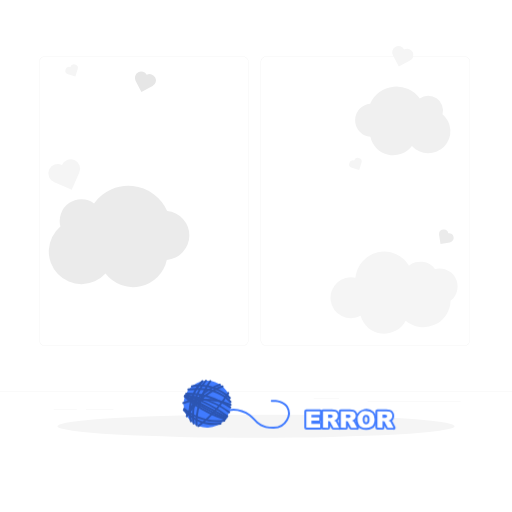
t = 0.00 s
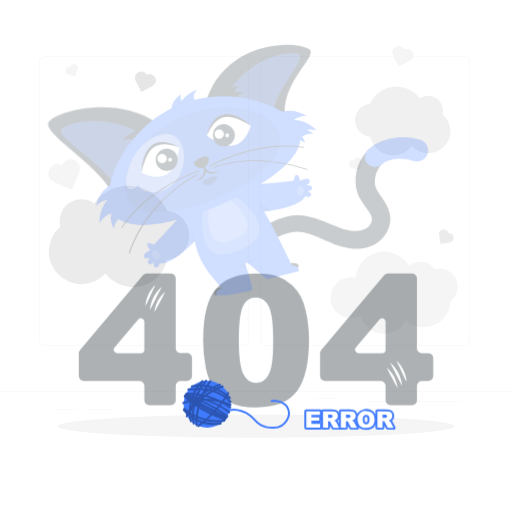
t = 0.25 s
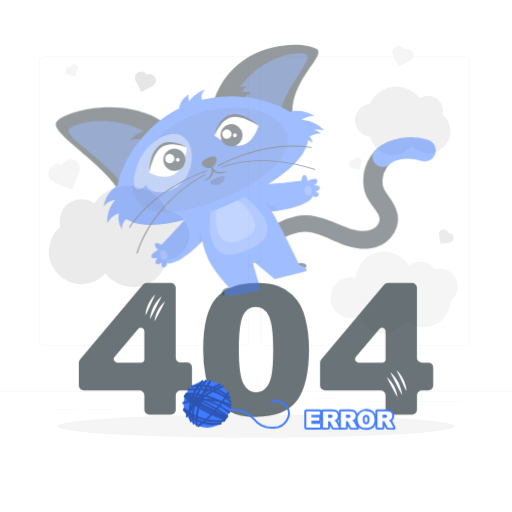
t = 0.50 s
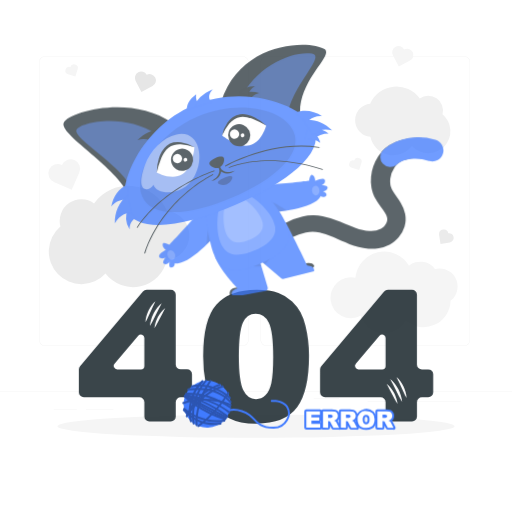
t = 0.75 s
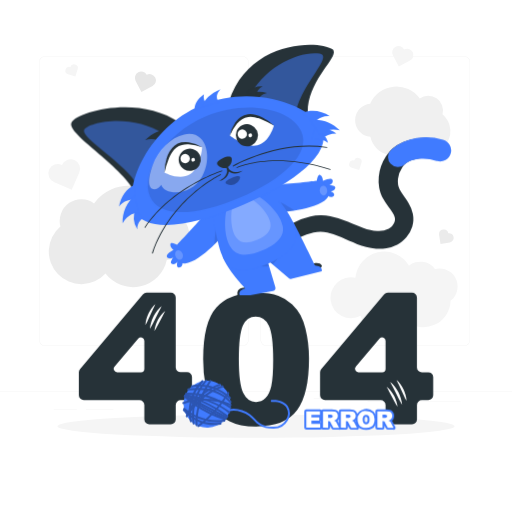
t = 1.00 s

The animated SVG that drew these frames (rendered in a browser with its animation timeline set to each time). Animation: 2 CSS @keyframes rules; one cycle of 1.00 s.

<svg class="animated" id="freepik_stories-404-error-with-a-cute-animal" xmlns="http://www.w3.org/2000/svg" viewBox="0 0 500 500" version="1.1" xmlns:xlink="http://www.w3.org/1999/xlink" xmlns:svgjs="http://svgjs.com/svgjs"><style>svg#freepik_stories-404-error-with-a-cute-animal:not(.animated) .animable {opacity: 0;}svg#freepik_stories-404-error-with-a-cute-animal.animated #freepik--error-404--inject-85 {animation: 1s 1 forwards ease-out slideDown;animation-delay: 0s;}svg#freepik_stories-404-error-with-a-cute-animal.animated #freepik--Character--inject-85 {animation: 1s 1 forwards linear slideLeft;animation-delay: 0s;}            @keyframes slideDown {                0% {                    opacity: 0;                    transform: translateY(-30px);                }                100% {                    opacity: 1;                    transform: translateY(0);                }            }                    @keyframes slideLeft {                0% {                    opacity: 0;                    transform: translateX(-30px);                }                100% {                    opacity: 1;                    transform: translateX(0);                }            }        </style><g id="freepik--background-complete--inject-85" class="animable" style="transform-origin: 250px 223.199px;"><rect y="382.4" width="500" height="0.25" style="fill: rgb(235, 235, 235); transform-origin: 250px 382.525px;" id="eldx1zx3dkbq4" class="animable"></rect><rect x="359" y="391.92" width="90.9" height="0.25" style="fill: rgb(235, 235, 235); transform-origin: 404.45px 392.045px;" id="elr5vllik8l5" class="animable"></rect><rect x="306.33" y="389.21" width="24.89" height="0.25" style="fill: rgb(235, 235, 235); transform-origin: 318.775px 389.335px;" id="eldos1nst4l6" class="animable"></rect><rect x="349.52" y="401.21" width="38.59" height="0.25" style="fill: rgb(235, 235, 235); transform-origin: 368.815px 401.335px;" id="eljr9awfouj7g" class="animable"></rect><rect x="52.46" y="399.53" width="22.64" height="0.25" style="fill: rgb(235, 235, 235); transform-origin: 63.78px 399.655px;" id="elrtitl3y24aj" class="animable"></rect><rect x="84" y="399.53" width="26.89" height="0.25" style="fill: rgb(235, 235, 235); transform-origin: 97.445px 399.655px;" id="elffxiuk7w0rk" class="animable"></rect><rect x="178.31" y="395.31" width="46.84" height="0.25" style="fill: rgb(235, 235, 235); transform-origin: 201.73px 395.435px;" id="el0gn72a2uhns" class="animable"></rect><path d="M237,337.8H43.91a5.71,5.71,0,0,1-5.7-5.71V60.66A5.71,5.71,0,0,1,43.91,55H237a5.71,5.71,0,0,1,5.71,5.71V332.09A5.71,5.71,0,0,1,237,337.8ZM43.91,55.2a5.46,5.46,0,0,0-5.45,5.46V332.09a5.46,5.46,0,0,0,5.45,5.46H237a5.47,5.47,0,0,0,5.46-5.46V60.66A5.47,5.47,0,0,0,237,55.2Z" style="fill: rgb(235, 235, 235); transform-origin: 140.46px 196.4px;" id="el957kgb9mjju" class="animable"></path><path d="M453.31,337.8H260.21a5.72,5.72,0,0,1-5.71-5.71V60.66A5.72,5.72,0,0,1,260.21,55h193.1A5.71,5.71,0,0,1,459,60.66V332.09A5.71,5.71,0,0,1,453.31,337.8ZM260.21,55.2a5.47,5.47,0,0,0-5.46,5.46V332.09a5.47,5.47,0,0,0,5.46,5.46h193.1a5.47,5.47,0,0,0,5.46-5.46V60.66a5.47,5.47,0,0,0-5.46-5.46Z" style="fill: rgb(235, 235, 235); transform-origin: 356.75px 196.4px;" id="elnh3x3jc3xzp" class="animable"></path><path d="M429.17,262.11a17.67,17.67,0,0,0-4.39.57,17.61,17.61,0,0,0-25.39-3.16,28.18,28.18,0,0,0-52.31,11.75,20,20,0,1,0,5.11,37.15,23.81,23.81,0,0,0,44,4.77A26.57,26.57,0,0,0,440,293.68a17.62,17.62,0,0,0-10.79-31.57Z" style="fill: rgb(245, 245, 245); transform-origin: 384.798px 285.786px;" id="eld6x95ksoom" class="animable"></path><path d="M72.67,156.32a9.24,9.24,0,0,0-12.16,4.77A9.24,9.24,0,1,0,53.12,178l16.93,7.39,7.39-16.93A9.23,9.23,0,0,0,72.67,156.32Z" style="fill: rgb(245, 245, 245); transform-origin: 62.6672px 170.47px;" id="el2zkp8c0vlb5" class="animable"></path><path d="M151.61,75.66a6.17,6.17,0,0,0-8.34-2.59,6.18,6.18,0,0,0-10.93,5.76l5.76,10.93L149,84A6.17,6.17,0,0,0,151.61,75.66Z" style="fill: rgb(230, 230, 230); transform-origin: 142.013px 79.8438px;" id="el32i5llouqxe" class="animable"></path><path d="M403,50.84a6.17,6.17,0,0,0-8.34-2.58A6.18,6.18,0,1,0,383.7,54l5.76,10.92,10.92-5.75A6.19,6.19,0,0,0,403,50.84Z" style="fill: rgb(245, 245, 245); transform-origin: 393.342px 54.9287px;" id="elwdk9x0n0ep" class="animable"></path><path d="M443,231.57a4.58,4.58,0,0,0-5.22-3.81,4.56,4.56,0,0,0-9,1.41l1.41,9,9-1.41A4.57,4.57,0,0,0,443,231.57Z" style="fill: rgb(235, 235, 235); transform-origin: 435.902px 231.144px;" id="ellzmef9glr6o" class="animable"></path><path d="M350.53,154.26a3.73,3.73,0,0,0-4.68,2.45,3.74,3.74,0,0,0-2.23,7.14l7.14,2.23,2.23-7.14A3.74,3.74,0,0,0,350.53,154.26Z" style="fill: rgb(245, 245, 245); transform-origin: 347.079px 160.084px;" id="elgvyyhnnrsu9" class="animable"></path><path d="M73.39,63a3.75,3.75,0,0,0-4.69,2.46,3.73,3.73,0,1,0-2.22,7.13l7.13,2.23,2.23-7.14A3.73,3.73,0,0,0,73.39,63Z" style="fill: rgb(245, 245, 245); transform-origin: 69.9339px 68.8257px;" id="elng0ekfiz0sj" class="animable"></path><path d="M184.91,229.92a24,24,0,0,0-21.66-23.86,41.39,41.39,0,0,0-71.4-7.37A21.12,21.12,0,0,0,59,221.19a31.91,31.91,0,1,0,44.05,46,33.83,33.83,0,0,0,59.85-13.36A24,24,0,0,0,184.91,229.92Z" style="fill: rgb(235, 235, 235); transform-origin: 116.277px 230.941px;" id="el1h4hf4a48po" class="animable"></path><path d="M346.8,117.42a16.26,16.26,0,0,1,14.68-16.17,28,28,0,0,1,48.38-5,14.32,14.32,0,0,1,22.24,15.25,21.62,21.62,0,1,1-29.85,31.15,22.92,22.92,0,0,1-40.56-9A16.25,16.25,0,0,1,346.8,117.42Z" style="fill: rgb(240, 240, 240); transform-origin: 393.319px 118.085px;" id="el25lmcx0dwu9" class="animable"></path></g><g id="freepik--Shadow--inject-85" class="animable" style="transform-origin: 250px 416.24px;"><ellipse id="freepik--path--inject-85" cx="250" cy="416.24" rx="193.89" ry="11.32" style="fill: rgb(245, 245, 245); transform-origin: 250px 416.24px;" class="animable"></ellipse></g><g id="freepik--error-404--inject-85" class="animable animator-active" style="transform-origin: 250.015px 351.2px;"><path d="M136.11,390.75H81.78A4.83,4.83,0,0,1,77,385.92V363.63a4.84,4.84,0,0,1,1.14-3.11l61.4-73a4.84,4.84,0,0,1,3.7-1.72h23.53a4.83,4.83,0,0,1,4.83,4.83v68a4.83,4.83,0,0,0,4.83,4.83h6.21a4.83,4.83,0,0,1,4.83,4.83v17.59a4.83,4.83,0,0,1-4.83,4.83h-6.21a4.83,4.83,0,0,0-4.83,4.83v14a4.83,4.83,0,0,1-4.83,4.83H145.77a4.83,4.83,0,0,1-4.83-4.83v-14A4.83,4.83,0,0,0,136.11,390.75Zm4.83-30.63v-27.2a3.38,3.38,0,0,0-6-2.19l-23.11,27.2a3.38,3.38,0,0,0,2.57,5.57h23.12A3.38,3.38,0,0,0,140.94,360.12Z" style="fill: rgb(38, 50, 56); transform-origin: 132.235px 350.085px;" id="elk2t1gfg34q" class="animable"></path><path d="M198.37,350.66q0-36,13-50.45t39.53-14.4q12.76,0,21,3.15a38.73,38.73,0,0,1,13.36,8.19,43.62,43.62,0,0,1,8.15,10.6,55.21,55.21,0,0,1,4.79,13,121,121,0,0,1,3.54,29.49q0,34.41-11.65,50.36t-40.09,16q-16,0-25.79-5.09A41.73,41.73,0,0,1,208,396.53q-4.58-7-7.12-19.1A131,131,0,0,1,198.37,350.66Zm34.84.08q0,24.15,4.27,33t12.37,8.85a13,13,0,0,0,9.27-3.76q3.93-3.75,5.78-11.86t1.85-25.26q0-25.17-4.27-33.84t-12.8-8.67q-8.72,0-12.59,8.84T233.21,350.74Z" style="fill: rgb(38, 50, 56); transform-origin: 250.053px 351.205px;" id="el8rpf85m592j" class="animable"></path><path d="M371.69,390.75H317.37a4.83,4.83,0,0,1-4.83-4.83V363.63a4.84,4.84,0,0,1,1.13-3.11l61.41-73a4.82,4.82,0,0,1,3.69-1.72h23.54a4.83,4.83,0,0,1,4.83,4.83v68A4.83,4.83,0,0,0,412,363.5h6.2a4.83,4.83,0,0,1,4.83,4.83v17.59a4.83,4.83,0,0,1-4.83,4.83H412a4.83,4.83,0,0,0-4.83,4.83v14a4.83,4.83,0,0,1-4.83,4.83h-21a4.83,4.83,0,0,1-4.83-4.83v-14A4.83,4.83,0,0,0,371.69,390.75Zm4.83-30.63v-27.2a3.38,3.38,0,0,0-5.95-2.19l-23.12,27.2A3.38,3.38,0,0,0,350,363.5h23.11A3.38,3.38,0,0,0,376.52,360.12Z" style="fill: rgb(38, 50, 56); transform-origin: 367.785px 350.105px;" id="el8hic2xs41xb" class="animable"></path><path d="M157.82,298.88c-.93,2-1.91,3.8-2.86,5.66l-2.8,5.55-2.8,5.57c-.94,1.87-1.91,3.74-3.06,5.58a28.65,28.65,0,0,1,1.23-6.31,36.91,36.91,0,0,1,2.37-6,34.49,34.49,0,0,1,3.4-5.48A23.17,23.17,0,0,1,157.82,298.88Z" style="fill: rgb(255, 255, 255); transform-origin: 152.06px 310.06px;" id="elupnqcbwnkuk" class="animable"></path><path d="M161.38,303.58c-.87,1.73-1.77,3.36-2.65,5l-2.59,4.9-2.59,4.92c-.87,1.65-1.76,3.31-2.82,4.93a25.81,25.81,0,0,1,1.19-5.61,33.57,33.57,0,0,1,2.21-5.29,29.48,29.48,0,0,1,3.13-4.82A20.44,20.44,0,0,1,161.38,303.58Z" style="fill: rgb(255, 255, 255); transform-origin: 156.055px 313.455px;" id="el3bn8h7c1qbb" class="animable"></path><path d="M151.66,296.91c-.77,1.8-1.59,3.49-2.39,5.19l-2.35,5.09-2.35,5.1c-.8,1.71-1.61,3.43-2.59,5.12a25.5,25.5,0,0,1,.93-5.72,32.18,32.18,0,0,1,2-5.45,31,31,0,0,1,2.89-5A21.29,21.29,0,0,1,151.66,296.91Z" style="fill: rgb(255, 255, 255); transform-origin: 146.82px 307.16px;" id="el8ybty2hhi3c" class="animable"></path><path d="M381,372.91a23.45,23.45,0,0,1,4.52,4.6A34.77,34.77,0,0,1,389,383a37.43,37.43,0,0,1,2.36,6,29.26,29.26,0,0,1,1.24,6.31c-1.16-1.84-2.12-3.71-3.07-5.58l-2.8-5.57-2.8-5.55C382.94,376.71,382,374.87,381,372.91Z" style="fill: rgb(255, 255, 255); transform-origin: 386.8px 384.11px;" id="elm5jfxfods4" class="animable"></path><path d="M377.48,377.61a20.88,20.88,0,0,1,4.11,4,29.34,29.34,0,0,1,3.13,4.83,31.79,31.79,0,0,1,2.21,5.29,25.25,25.25,0,0,1,1.2,5.61c-1.06-1.62-1.95-3.28-2.83-4.93l-2.59-4.92-2.59-4.9C379.24,381,378.34,379.34,377.48,377.61Z" style="fill: rgb(255, 255, 255); transform-origin: 382.805px 387.475px;" id="elj4sqo340ce" class="animable"></path><path d="M387.19,370.94a21.34,21.34,0,0,1,3.92,4.3,30.27,30.27,0,0,1,2.88,5,33.11,33.11,0,0,1,2,5.45,26.08,26.08,0,0,1,.93,5.72c-1-1.7-1.8-3.41-2.59-5.12l-2.35-5.11-2.35-5.08C388.79,374.43,388,372.74,387.19,370.94Z" style="fill: rgb(255, 255, 255); transform-origin: 392.055px 381.175px;" id="el4cw5cdqwfgb" class="animable"></path></g><g id="freepik--Error--inject-85" class="animable" style="transform-origin: 341.704px 409.628px;"><path d="M299.12,401.62H312.4V405h-8.31v2.55h7.71v3.27h-7.71V414h8.55v3.63H299.12Z" style="fill: rgb(64, 123, 255); transform-origin: 305.88px 409.625px;" id="elkc5kteg1xo" class="animable"></path><path d="M312.64,419.59H299.12a1.93,1.93,0,0,1-1.93-1.93v-16a1.92,1.92,0,0,1,1.93-1.93H312.4a1.92,1.92,0,0,1,1.93,1.93V405a1.93,1.93,0,0,0-.6,2.55v3.27a1.94,1.94,0,0,0,.84,3.17v3.63A1.93,1.93,0,0,1,312.64,419.59Zm-11.59-3.86h2.13a1.91,1.91,0,0,1-1-1.7v-3.17a1.94,1.94,0,0,0,0-3.27V405a1.92,1.92,0,0,1,.71-1.49h-1.82Z" style="fill: rgb(64, 123, 255); transform-origin: 305.88px 409.66px;" id="el7eicwss7xzq" class="animable"></path><path d="M315.38,417.66v-16h8.26a12.11,12.11,0,0,1,3.51.39,3.71,3.71,0,0,1,2,1.46,4.52,4.52,0,0,1-1.39,6.47,5.85,5.85,0,0,1-1.74.64,5,5,0,0,1,1.29.59,4.77,4.77,0,0,1,.79.84,7.06,7.06,0,0,1,.7,1l2.4,4.65h-5.6l-2.65-4.9a3.8,3.8,0,0,0-.9-1.24,2.06,2.06,0,0,0-1.21-.37h-.44v6.51Zm5-9.54h2.09a8.25,8.25,0,0,0,1.31-.22,1.31,1.31,0,0,0,.81-.51,1.63,1.63,0,0,0-.18-2.12,3,3,0,0,0-1.85-.41h-2.18Z" style="fill: rgb(64, 123, 255); transform-origin: 323.29px 409.676px;" id="el44ow3acltdc" class="animable"></path><path d="M331.16,419.59h-5.6a1.94,1.94,0,0,1-1.7-1l-1.57-2.92v2a1.94,1.94,0,0,1-1.93,1.93h-5a1.93,1.93,0,0,1-1.93-1.93v-16a1.92,1.92,0,0,1,1.93-1.93h8.26a13.61,13.61,0,0,1,4.11.49,5.63,5.63,0,0,1,2.94,2.19,6.29,6.29,0,0,1,1.09,3.7,6.42,6.42,0,0,1-.83,3.28,6.11,6.11,0,0,1-1.3,1.56,7.56,7.56,0,0,1,.83,1.24l2.39,4.62a1.93,1.93,0,0,1-1.71,2.82Zm-4.45-3.86H328L327,413.9a3.51,3.51,0,0,0-.48-.68,5.64,5.64,0,0,0-.45-.51h0a3.78,3.78,0,0,0-.74-.3,2,2,0,0,1-.67-.39Zm-9.4,0h1.12v-4.58a1.93,1.93,0,0,1,.74-1.52,1.91,1.91,0,0,1-.74-1.51v-3.26a1.94,1.94,0,0,1,.51-1.31h-1.63Zm5.86-5.75a4.18,4.18,0,0,1,.93,1,2.15,2.15,0,0,1-.05-.51,2.12,2.12,0,0,1,.18-.71l-.09,0C323.76,409.88,323.44,409.94,323.17,410Zm2.23-6.35.23.17a3.33,3.33,0,0,1,1.18,2.66,3.4,3.4,0,0,1-.7,2.09,2.39,2.39,0,0,0,.61-.26,2.59,2.59,0,0,0,.91-.89,2.62,2.62,0,0,0,.3-1.33,2.5,2.5,0,0,0-.4-1.49,1.82,1.82,0,0,0-1-.74A6.48,6.48,0,0,0,325.4,403.63ZM323.34,406h0Z" style="fill: rgb(64, 123, 255); transform-origin: 323.249px 409.686px;" id="elxijut1fl51b" class="animable"></path><path d="M332.81,417.66v-16h8.26a12.14,12.14,0,0,1,3.52.39,3.69,3.69,0,0,1,2,1.46,4.52,4.52,0,0,1-1.39,6.47,5.85,5.85,0,0,1-1.74.64,5,5,0,0,1,1.29.59,4.72,4.72,0,0,1,.8.84,7.7,7.7,0,0,1,.69,1l2.4,4.65H343l-2.65-4.9a3.66,3.66,0,0,0-.9-1.24,2,2,0,0,0-1.21-.37h-.44v6.51Zm5-9.54h2.09a8.08,8.08,0,0,0,1.31-.22,1.31,1.31,0,0,0,.81-.51,1.45,1.45,0,0,0,.31-.93,1.48,1.48,0,0,0-.49-1.19,3,3,0,0,0-1.85-.41h-2.18Z" style="fill: rgb(64, 123, 255); transform-origin: 340.725px 409.676px;" id="elw9i9mj594n" class="animable"></path><path d="M348.59,419.59H343a1.94,1.94,0,0,1-1.7-1l-1.57-2.92v2a1.93,1.93,0,0,1-1.93,1.93h-5a1.94,1.94,0,0,1-1.93-1.93v-16a1.93,1.93,0,0,1,1.93-1.93h8.26a13.57,13.57,0,0,1,4.11.49,5.61,5.61,0,0,1,2.95,2.19,6.82,6.82,0,0,1,.25,7,6.28,6.28,0,0,1-1.29,1.56,8.28,8.28,0,0,1,.83,1.24l2.38,4.62a1.93,1.93,0,0,1-1.71,2.82Zm-4.45-3.86h1.29l-.95-1.83a5,5,0,0,0-.49-.68,3.28,3.28,0,0,0-.45-.51h0a3.78,3.78,0,0,0-.74-.3,2,2,0,0,1-.66-.39Zm-9.4,0h1.12v-4.58a1.93,1.93,0,0,1,.74-1.52,1.91,1.91,0,0,1-.74-1.51v-3.26a1.91,1.91,0,0,1,.52-1.31h-1.64ZM340.6,410a4.18,4.18,0,0,1,.93,1,1.73,1.73,0,0,1,0-.51,1.9,1.9,0,0,1,.17-.71l-.08,0C341.19,409.88,340.87,409.94,340.6,410Zm2.24-6.35.22.17a3.33,3.33,0,0,1,1.18,2.66,3.4,3.4,0,0,1-.7,2.09,2.52,2.52,0,0,0,.62-.26,2.56,2.56,0,0,0,.9-.89,2.62,2.62,0,0,0,.3-1.33,2.5,2.5,0,0,0-.4-1.49,1.82,1.82,0,0,0-1-.74A6.51,6.51,0,0,0,342.84,403.63ZM340.77,406h0Z" style="fill: rgb(64, 123, 255); transform-origin: 340.689px 409.696px;" id="el4cen1hc37r" class="animable"></path><path d="M349.17,409.65a7.6,7.6,0,0,1,8.29-8.31,8.41,8.41,0,0,1,6.17,2.15,8.14,8.14,0,0,1,2.16,6,9.9,9.9,0,0,1-.94,4.61,6.78,6.78,0,0,1-2.74,2.8,9,9,0,0,1-4.46,1,10.36,10.36,0,0,1-4.49-.86,6.71,6.71,0,0,1-2.88-2.74A9.06,9.06,0,0,1,349.17,409.65Zm5,0a5.39,5.39,0,0,0,.9,3.49,3.42,3.42,0,0,0,4.93,0,5.93,5.93,0,0,0,.88-3.73,5,5,0,0,0-.92-3.31,3.14,3.14,0,0,0-2.48-1,3,3,0,0,0-2.4,1.06A5.37,5.37,0,0,0,354.13,409.67Z" style="fill: rgb(64, 123, 255); transform-origin: 357.468px 409.606px;" id="el0vj3lcqs16h" class="animable"></path><path d="M357.65,419.86a12.2,12.2,0,0,1-5.33-1.06,8.57,8.57,0,0,1-3.7-3.49,10.89,10.89,0,0,1-1.38-5.66A10.64,10.64,0,0,1,365,402.13a10,10,0,0,1,2.74,7.39,11.76,11.76,0,0,1-1.17,5.51,8.62,8.62,0,0,1-3.5,3.58A10.92,10.92,0,0,1,357.65,419.86ZM359,403.37a4.84,4.84,0,0,1,2.38,1.5,6.67,6.67,0,0,1,1.39,4.58c0,2.29-.43,3.91-1.32,5a4.79,4.79,0,0,1-2.16,1.46,5.68,5.68,0,0,0,1.89-.63,4.85,4.85,0,0,0,2-2,8,8,0,0,0,.73-3.71,6.26,6.26,0,0,0-1.6-4.66A5.63,5.63,0,0,0,359,403.37Zm-3.09,0a5.51,5.51,0,0,0-3.18,1.52,6.38,6.38,0,0,0-1.62,4.75,7.19,7.19,0,0,0,.84,3.7,4.77,4.77,0,0,0,2.06,2,6.34,6.34,0,0,0,1.61.51,4.87,4.87,0,0,1-2.05-1.43,8.95,8.95,0,0,1,0-9.5A4.84,4.84,0,0,1,355.9,403.38Zm1.54,3.65a1.09,1.09,0,0,0-.94.38,3.71,3.71,0,0,0-.44,2.26,3.64,3.64,0,0,0,.44,2.24,1.14,1.14,0,0,0,1,.38c.7,0,.9-.23,1-.35s.42-.56.42-2.49a3.16,3.16,0,0,0-.44-2A1.22,1.22,0,0,0,357.44,407Z" style="fill: rgb(64, 123, 255); transform-origin: 357.494px 409.628px;" id="el66glvjnj4cj" class="animable"></path><path d="M368.53,417.66v-16h8.26a12.11,12.11,0,0,1,3.51.39,3.71,3.71,0,0,1,2,1.46,4.52,4.52,0,0,1-1.39,6.47,5.85,5.85,0,0,1-1.74.64,5,5,0,0,1,1.29.59,4.77,4.77,0,0,1,.79.84,7.06,7.06,0,0,1,.7,1l2.4,4.65h-5.6l-2.65-4.9a3.8,3.8,0,0,0-.9-1.24,2.06,2.06,0,0,0-1.21-.37h-.44v6.51Zm5-9.54h2.09a8.25,8.25,0,0,0,1.31-.22,1.31,1.31,0,0,0,.81-.51,1.63,1.63,0,0,0-.18-2.12,3,3,0,0,0-1.85-.41h-2.18Z" style="fill: rgb(64, 123, 255); transform-origin: 376.44px 409.676px;" id="el0to173oarls" class="animable"></path><path d="M384.31,419.59h-5.6a1.94,1.94,0,0,1-1.7-1l-1.57-2.92v2a1.94,1.94,0,0,1-1.93,1.93h-5a1.93,1.93,0,0,1-1.93-1.93v-16a1.92,1.92,0,0,1,1.93-1.93h8.26a13.61,13.61,0,0,1,4.11.49,5.63,5.63,0,0,1,2.94,2.19,6.29,6.29,0,0,1,1.1,3.7,6.4,6.4,0,0,1-.84,3.28,6.11,6.11,0,0,1-1.3,1.56,7.56,7.56,0,0,1,.83,1.24l2.39,4.62a1.93,1.93,0,0,1-1.71,2.82Zm-4.45-3.86h1.28l-.94-1.83a5,5,0,0,0-.49-.68,5.64,5.64,0,0,0-.45-.51h0a3.78,3.78,0,0,0-.74-.3,2,2,0,0,1-.67-.39Zm-9.4,0h1.12v-4.58a1.93,1.93,0,0,1,.74-1.52,1.91,1.91,0,0,1-.74-1.51v-3.26a1.9,1.9,0,0,1,.51-1.31h-1.63Zm5.86-5.75a4.18,4.18,0,0,1,.93,1,1.73,1.73,0,0,1,0-.51,1.9,1.9,0,0,1,.17-.71l-.09,0C376.91,409.88,376.59,409.94,376.32,410Zm2.24-6.35.22.17a3.33,3.33,0,0,1,1.18,2.66,3.4,3.4,0,0,1-.7,2.09,2.58,2.58,0,0,0,1.51-1.15,3,3,0,0,0-.09-2.82,1.82,1.82,0,0,0-1-.74A6.51,6.51,0,0,0,378.56,403.63Zm-2.09,3.23Zm0-.84h0Z" style="fill: rgb(64, 123, 255); transform-origin: 376.399px 409.686px;" id="elik5temwo7qr" class="animable"></path><path d="M299.12,401.62H312.4V405h-8.31v2.55h7.71v3.27h-7.71V414h8.55v3.63H299.12Z" style="fill: rgb(255, 255, 255); transform-origin: 305.88px 409.625px;" id="el62k0ek8uvs" class="animable"></path><path d="M315.38,417.66v-16h8.26a12.11,12.11,0,0,1,3.51.39,3.71,3.71,0,0,1,2,1.46,4.52,4.52,0,0,1-1.39,6.47,5.85,5.85,0,0,1-1.74.64,5,5,0,0,1,1.29.59,4.77,4.77,0,0,1,.79.84,7.06,7.06,0,0,1,.7,1l2.4,4.65h-5.6l-2.65-4.9a3.8,3.8,0,0,0-.9-1.24,2.06,2.06,0,0,0-1.21-.37h-.44v6.51Zm5-9.54h2.09a8.25,8.25,0,0,0,1.31-.22,1.31,1.31,0,0,0,.81-.51,1.63,1.63,0,0,0-.18-2.12,3,3,0,0,0-1.85-.41h-2.18Z" style="fill: rgb(255, 255, 255); transform-origin: 323.29px 409.676px;" id="elmtt79tq846" class="animable"></path><path d="M332.81,417.66v-16h8.26a12.14,12.14,0,0,1,3.52.39,3.69,3.69,0,0,1,2,1.46,4.52,4.52,0,0,1-1.39,6.47,5.85,5.85,0,0,1-1.74.64,5,5,0,0,1,1.29.59,4.72,4.72,0,0,1,.8.84,7.7,7.7,0,0,1,.69,1l2.4,4.65H343l-2.65-4.9a3.66,3.66,0,0,0-.9-1.24,2,2,0,0,0-1.21-.37h-.44v6.51Zm5-9.54h2.09a8.08,8.08,0,0,0,1.31-.22,1.31,1.31,0,0,0,.81-.51,1.45,1.45,0,0,0,.31-.93,1.48,1.48,0,0,0-.49-1.19,3,3,0,0,0-1.85-.41h-2.18Z" style="fill: rgb(255, 255, 255); transform-origin: 340.725px 409.676px;" id="elosbylbd5fgn" class="animable"></path><path d="M349.17,409.65a7.6,7.6,0,0,1,8.29-8.31,8.41,8.41,0,0,1,6.17,2.15,8.14,8.14,0,0,1,2.16,6,9.9,9.9,0,0,1-.94,4.61,6.78,6.78,0,0,1-2.74,2.8,9,9,0,0,1-4.46,1,10.36,10.36,0,0,1-4.49-.86,6.71,6.71,0,0,1-2.88-2.74A9.06,9.06,0,0,1,349.17,409.65Zm5,0a5.39,5.39,0,0,0,.9,3.49,3.42,3.42,0,0,0,4.93,0,5.93,5.93,0,0,0,.88-3.73,5,5,0,0,0-.92-3.31,3.14,3.14,0,0,0-2.48-1,3,3,0,0,0-2.4,1.06A5.37,5.37,0,0,0,354.13,409.67Z" style="fill: rgb(255, 255, 255); transform-origin: 357.468px 409.606px;" id="elpngcd86pmq" class="animable"></path><path d="M368.53,417.66v-16h8.26a12.11,12.11,0,0,1,3.51.39,3.71,3.71,0,0,1,2,1.46,4.52,4.52,0,0,1-1.39,6.47,5.85,5.85,0,0,1-1.74.64,5,5,0,0,1,1.29.59,4.77,4.77,0,0,1,.79.84,7.06,7.06,0,0,1,.7,1l2.4,4.65h-5.6l-2.65-4.9a3.8,3.8,0,0,0-.9-1.24,2.06,2.06,0,0,0-1.21-.37h-.44v6.51Zm5-9.54h2.09a8.25,8.25,0,0,0,1.31-.22,1.31,1.31,0,0,0,.81-.51,1.63,1.63,0,0,0-.18-2.12,3,3,0,0,0-1.85-.41h-2.18Z" style="fill: rgb(255, 255, 255); transform-origin: 376.44px 409.676px;" id="elix9iq2hyil8" class="animable"></path></g><g id="freepik--Character--inject-85" class="animable" style="transform-origin: 254.986px 165.972px;"><path d="M426.5,156.28a40.77,40.77,0,0,0-13-1.91A34.67,34.67,0,0,0,401,156.78a19.19,19.19,0,0,0-4.67,2.64c-.14.12-.3.23-.41.34s-.22.19-.4.38-.65.67-1,1a22.46,22.46,0,0,0-1.77,2.29,25,25,0,0,0-4.14,11,20.27,20.27,0,0,0,.07,5.62,16.45,16.45,0,0,0,.61,2.58,17.86,17.86,0,0,0,1,2.46A49.68,49.68,0,0,0,394,191c1.53,2.18,3.3,4.56,5,7.47a33.07,33.07,0,0,1,4.17,10.46,26.55,26.55,0,0,1,.44,6.32,26.24,26.24,0,0,1-1.09,6.12,29,29,0,0,1-5.7,10.37,29.56,29.56,0,0,1-4.25,4.05,30.69,30.69,0,0,1-4.78,3.09,35,35,0,0,1-10.36,3.43,43.78,43.78,0,0,1-10.23.48,53.55,53.55,0,0,1-9.65-1.58,77.91,77.91,0,0,1-8.75-2.83c-5.56-2.13-10.6-4.57-15.41-6.64a69.59,69.59,0,0,0-13.9-4.68,33,33,0,0,0-6.59-.66,36.5,36.5,0,0,0-6.69.64,51.42,51.42,0,0,0-13.36,4.72c-8.74,4.41-16.82,11.13-25.18,18.17h0a7.5,7.5,0,0,1-9.76-11.39c8.25-7.19,16.94-14.9,27.72-20.66a66.64,66.64,0,0,1,17.44-6.5,51.93,51.93,0,0,1,9.63-1.11,48.65,48.65,0,0,1,9.77.77,85.08,85.08,0,0,1,17.35,5.37c5.3,2.17,10.19,4.4,14.91,6.1a62.27,62.27,0,0,0,6.92,2.1,35.37,35.37,0,0,0,6.58.94,21.38,21.38,0,0,0,11.31-2.19,13.86,13.86,0,0,0,2.08-1.42,12.33,12.33,0,0,0,1.66-1.65,11.13,11.13,0,0,0,2.08-4,7.86,7.86,0,0,0,.3-2,7.65,7.65,0,0,0-.18-1.86,15.63,15.63,0,0,0-2.08-4.65c-1.11-1.8-2.63-3.82-4.3-6.09a66,66,0,0,1-5.21-8,37.15,37.15,0,0,1-2.24-5.08,35.8,35.8,0,0,1-1.4-5.38,39.08,39.08,0,0,1-.41-10.77,44,44,0,0,1,6.9-19.63,41.85,41.85,0,0,1,3.17-4.28c.59-.68,1.19-1.35,1.82-2,.29-.31.71-.7,1.08-1.05s.76-.67,1.14-1a38.29,38.29,0,0,1,9.44-5.68,54.12,54.12,0,0,1,19.54-4.18,60.83,60.83,0,0,1,19.4,2.53,10,10,0,0,1-5.69,19.13Z" style="fill: rgb(38, 50, 56); transform-origin: 347.097px 193.156px;" id="eluhr0slucagg" class="animable"></path><path d="M426.26,157.09a40.82,40.82,0,0,0-16.72-2,33.88,33.88,0,0,0-8,1.72,20,20,0,0,0-5.92,3.22l-.57.49A9.64,9.64,0,0,1,382,146.31a38,38,0,0,1,12.17-8,53.86,53.86,0,0,1,12.73-3.55,61.83,61.83,0,0,1,25.68,1.64,10.83,10.83,0,1,1-5.72,20.9l-.53-.16Z" style="fill: rgb(64, 123, 255); transform-origin: 409.722px 148.577px;" id="elfd3lbkoyx3c" class="animable"></path><path d="M239.8,280.85l3.71,5.78c-3.73,1.95-7.63,1.66-11.61,1.66C230.21,280.47,239.8,280.85,239.8,280.85Z" style="fill: rgb(38, 50, 56); transform-origin: 237.605px 284.576px;" id="eler6x8ck3drb" class="animable"></path><path d="M217.19,250c4.73,13.61,22.27,31.66,22.27,31.66s-7.4,1.48-5.39,6.59H244.4l22.24-4.19a3,3,0,0,0,2.28-3.41l-8.21-27.54Z" style="fill: rgb(64, 123, 255); transform-origin: 243.075px 269.125px;" id="elbwmadywqy1v" class="animable"></path><path d="M303.46,257.79l2,8.11c3.92-1.55,7.23-2.61,8.93-6.25C312.42,254.59,303.46,257.79,303.46,257.79Z" style="fill: rgb(38, 50, 56); transform-origin: 308.925px 261.346px;" id="el8gun7k8m3ek" class="animable"></path><path d="M285.9,216.18c7,12.54,21.76,43.12,21.76,43.12s7.58.32,6.57,5.65l-29.39,7.26A3.15,3.15,0,0,1,281.2,271l-21-17.78C271.66,246.22,285,227.85,285.9,216.18Z" style="fill: rgb(64, 123, 255); transform-origin: 287.261px 244.282px;" id="el7nx2lat9yx4" class="animable"></path><g id="el2npgilx1dpl"><path d="M272.28,242.49a54.33,54.33,0,0,1-12,10.77l6,4.89C272.75,252.36,274.59,246.16,272.28,242.49Z" style="opacity: 0.1; transform-origin: 266.757px 250.32px;" class="animable"></path></g><path d="M264.8,179.77c8.16,1.39,42.05-3.21,44.57-3.33.27-1.87,1.13-6.5,3.16-5.68s3.07,4.32,2.66,6c4.81-.86,11.13,9,3.94,17-10.53,11.82-49,13.63-49,13.63S249.26,181.73,264.8,179.77Z" style="fill: rgb(64, 123, 255); transform-origin: 290.711px 189.027px;" id="elo71ij7fj63m" class="animable"></path><g id="el2vg1qqrbagd"><path d="M267.34,195.5a11.12,11.12,0,0,0-4.82.53,85.51,85.51,0,0,0,7.62,11.36s7.76-.37,17.26-1.83C282.17,201.82,273.88,196.55,267.34,195.5Z" style="opacity: 0.1; transform-origin: 274.96px 201.411px;" class="animable"></path></g><path d="M315.19,176.73c4.86-2,8.26-3,9.38-1.33s-.38,5.18-5.08,6.09C315.18,178.79,315.19,176.73,315.19,176.73Z" style="fill: rgb(64, 123, 255); transform-origin: 320.057px 178.023px;" id="elbvq707vs7ae" class="animable"></path><path d="M318.35,180.89c5.12-.17,8.55.13,9,2s-2.13,4.59-6.71,3.8C317.63,182.77,318.35,180.89,318.35,180.89Z" style="fill: rgb(64, 123, 255); transform-origin: 322.838px 183.84px;" id="elyrdm495h6n" class="animable"></path><path d="M321.58,186.12c3.29,1.53,5.31,2.87,4.71,4.48s-3.45,2.85-6,.75C320.26,187.33,321.58,186.12,321.58,186.12Z" style="fill: rgb(64, 123, 255); transform-origin: 323.342px 189.29px;" id="elc7r36uw7wf" class="animable"></path><path d="M202.15,205.34c-3.76,7.37-27.72,31.77-29.33,33.73-1.66-.91-5.88-3-6.43-.87s1.62,5.05,3.18,5.7c-3.56,3.34.53,14.29,11.3,13.35,15.77-1.38,40.22-31.11,40.22-31.11S213,194.05,202.15,205.34Z" style="fill: rgb(64, 123, 255); transform-origin: 193.696px 230.12px;" id="elifivipec05" class="animable"></path><g id="ella8pw1g23k"><path d="M213.23,216.78a11.4,11.4,0,0,1,3.31-3.55,84.67,84.67,0,0,1,4.55,12.91s-4.93,6-11.79,12.73C209.43,232.45,210.16,222.65,213.23,216.78Z" style="opacity: 0.1; transform-origin: 215.195px 226.05px;" class="animable"></path></g><path d="M169.57,243.9c-4.53,2.68-7.34,4.83-6.67,6.72s4.38,2.8,7.92-.42C171.23,245.13,169.57,243.9,169.57,243.9Z" style="fill: rgb(64, 123, 255); transform-origin: 166.843px 248.115px;" id="elqw7t04qcesn" class="animable"></path><path d="M171,248.93c-3.2,4-5,6.92-3.74,8.41s4.94,1,7.05-3.12C173,249.47,171,248.93,171,248.93Z" style="fill: rgb(64, 123, 255); transform-origin: 170.583px 253.519px;" id="eluv5kzw8y43d" class="animable"></path><path d="M173.28,254.64c-.75,3.55-.88,6,.78,6.46s4.34-1.06,4.16-4.34C175,254.31,173.28,254.64,173.28,254.64Z" style="fill: rgb(64, 123, 255); transform-origin: 175.489px 257.903px;" id="elklgmlwdebpg" class="animable"></path><g id="elelef89imihk"><path d="M260.73,253.21l0-.06-13.3-1c-.27,5.73,6.4,9.36,15.36,7.82Z" style="opacity: 0.1; transform-origin: 255.106px 256.237px;" class="animable"></path></g><path d="M263.19,184.37l-27.44,11.75-27.43,11.75s2.92,35.46,11.92,47.61,26.38,8.41,41.73,1.83,30-16.57,27.46-31.47S263.19,184.37,263.19,184.37Z" style="fill: rgb(64, 123, 255); transform-origin: 249.019px 223.903px;" id="elyhcdia5ofo" class="animable"></path><g id="el9xg0gb9y0bl"><path d="M251.25,191l-14.94,6.4-14.93,6.4c.22-2.91-5.88,24.16,4.52,38.59,6.78,9.4,19.44,6.82,30.57,2.05s21.72-12.15,19.59-23.54C272.8,203.43,249,189.18,251.25,191Z" style="fill: rgb(255, 255, 255); opacity: 0.2; transform-origin: 248.068px 219.787px;" class="animable"></path></g><g id="el5bv8rxvqbzt"><path d="M246.5,195.22l-10,4.26-9.95,4.27c.07-2.1-3.38,17.37,4,28.09,4.83,7,13.34,5.44,20.76,2.26s14.42-8.27,12.69-16.59C261.41,204.76,244.92,193.83,246.5,195.22Z" style="fill: rgb(255, 255, 255); opacity: 0.2; transform-origin: 245.035px 215.946px;" class="animable"></path></g><g id="elrk1htjly57"><ellipse cx="174.74" cy="248.93" rx="3.69" ry="4.77" style="fill: rgb(255, 255, 255); opacity: 0.2; transform-origin: 174.74px 248.93px; transform: rotate(-21.86deg);" class="animable"></ellipse></g><g id="el3r5hcpv3c3t"><path d="M319.48,185.84c.19,2.63-1.3,4.88-3.33,5s-3.84-1.86-4-4.48,1.3-4.88,3.33-5S319.29,183.22,319.48,185.84Z" style="fill: rgb(255, 255, 255); opacity: 0.2; transform-origin: 315.817px 186.1px;" class="animable"></path></g><path d="M175.69,120c-39.87-28.22-101.13-10.91-105.94-.25-5.11,11.35,50.37,41.92,64,71.46C153.65,154.24,175.69,120,175.69,120Z" style="fill: rgb(38, 50, 56); transform-origin: 122.554px 147.93px;" id="elsqnn7c1no9c" class="animable"></path><g id="el88dpt9x838n"><path d="M161,131.57c-31.56-22-76.06-12.1-78.94-4.6-3.07,8,40.28,32.35,52.39,54.25C146.8,155.37,161,131.57,161,131.57Z" style="fill: rgb(64, 123, 255); opacity: 0.5; transform-origin: 121.452px 149.671px;" class="animable"></path></g><path d="M164.93,126.23c-8.94.6-16.51,3.6-23.18,10.64a18.31,18.31,0,0,1,17.64,3.65Z" style="fill: rgb(38, 50, 56); transform-origin: 153.34px 133.375px;" id="elw0j0as6ue4" class="animable"></path><path d="M223.4,99.55c19.16-60.46,87.4-60.7,101-51.55,10.33,7-33.66,34.93-21.87,75.25C262.85,109.67,223.4,99.55,223.4,99.55Z" style="fill: rgb(38, 50, 56); transform-origin: 274.693px 83.444px;" id="el5t6s5x5hvu" class="animable"></path><g id="elaooxtf09s3"><path d="M241.43,98.24c16-35,53.32-49,70.75-45.87,16.48,2.94-32.76,41.37-22.7,75.2C265.7,111.57,241.43,98.24,241.43,98.24Z" style="fill: rgb(64, 123, 255); opacity: 0.5; transform-origin: 278.507px 89.757px;" class="animable"></path></g><path d="M240.34,92.84a26.56,26.56,0,0,1,20.33-2.07,14.65,14.65,0,0,0-10.7,9.68Z" style="fill: rgb(38, 50, 56); transform-origin: 250.505px 95.0425px;" id="elfunrrit2d9p" class="animable"></path><path d="M241.17,90a21.2,21.2,0,0,1,15.26-5.7,11.69,11.69,0,0,0-6.3,9.63Z" style="fill: rgb(38, 50, 56); transform-origin: 248.8px 89.1078px;" id="elx2fyv8w05jn" class="animable"></path><path d="M314.33,126.34c10.08,23.52-26.28,52-76.9,73.69S141.11,228.4,131,204.87s14.24-80.11,64.86-101.8S304.25,102.81,314.33,126.34Z" style="fill: rgb(64, 123, 255); transform-origin: 222.382px 156.878px;" id="elgmkzjum6fdf" class="animable"></path><g id="eljmfznaomz5h"><path d="M294.35,128.58c9.34,21.81-19.14,46.81-60,64.31s-78.59,20.87-87.93-.95,13.24-60.57,54.08-78.06S285,106.76,294.35,128.58Z" style="opacity: 0.1; transform-origin: 220.228px 156.112px;" class="animable"></path></g><path d="M212.17,160.37c-.88-2.06,1.81-4.42,5.66-6.08s7.43-2,8.31.09-.47,7.54-4.33,9.2S213.05,162.43,212.17,160.37Z" style="fill: rgb(38, 50, 56); transform-origin: 219.2px 158.505px;" id="eldaudgt46b0t" class="animable"></path><g id="elu5soqqmw89"><path d="M220.34,178.74c-.59-1.4,2.24-3.43,6.1-5.08s7.28-2.3,7.87-.91-1.33,5.53-5.18,7.18S220.94,180.13,220.34,178.74Z" style="opacity: 0.3; transform-origin: 227.339px 176.329px;" class="animable"></path></g><g id="el7tj82q9d657"><path d="M148.91,161.77c5.51-15.78,18.1-27.49,30.94-30.42,21.65-4.94,28,22.17,17.54,40.86-11.68,20.92-37.48,17.73-40,8.16C153.76,186.74,139,190.07,148.91,161.77Z" style="fill: rgb(255, 255, 255); opacity: 0.4; transform-origin: 173.93px 159.28px;" class="animable"></path></g><path d="M197.4,144s-1.47,19.21-11.61,26-25.12-1.53-25.12-1.53,1.47-19.2,11.61-26S197.4,144,197.4,144Z" style="fill: rgb(255, 255, 255); transform-origin: 179.035px 156.233px;" id="eldo19x7z9qfu" class="animable"></path><path d="M160.67,168.37a43.31,43.31,0,0,1,2-13.88,31.08,31.08,0,0,1,2.86-6.58,20.46,20.46,0,0,1,4.71-5.65,15.72,15.72,0,0,1,6.74-3.21,20.18,20.18,0,0,1,7.3-.2,31.45,31.45,0,0,1,13.1,5.1,47.32,47.32,0,0,0-13.3-3,20.63,20.63,0,0,0-6.5.6,13.34,13.34,0,0,0-5.62,2.82,18.76,18.76,0,0,0-4.23,4.87l-.46.69-.41.73c-.26.49-.55,1-.8,1.47-.47,1-1,2-1.39,3.07A80.81,80.81,0,0,0,160.67,168.37Z" style="fill: rgb(38, 50, 56); transform-origin: 179.021px 153.49px;" id="elqe49lm36f0t" class="animable"></path><path d="M224.45,132.36s14.92,12.19,26.79,9.5,16.22-19.24,16.22-19.24-14.91-12.19-26.79-9.5S224.45,132.36,224.45,132.36Z" style="fill: rgb(255, 255, 255); transform-origin: 245.955px 127.49px;" id="elndsqz82rrd8" class="animable"></path><path d="M267.46,122.62a81.64,81.64,0,0,0-12.29-6.17c-1-.42-2.13-.74-3.19-1.1-.53-.17-1.08-.29-1.62-.44l-.8-.21-.82-.14a19,19,0,0,0-6.44-.3,13.52,13.52,0,0,0-5.92,2.13,20.35,20.35,0,0,0-4.91,4.29,46.93,46.93,0,0,0-7,11.68,31.35,31.35,0,0,1,5.34-13,20.29,20.29,0,0,1,5.18-5.15,15.71,15.71,0,0,1,7-2.66,20.44,20.44,0,0,1,7.33.49A31,31,0,0,1,256,114.5,43.44,43.44,0,0,1,267.46,122.62Z" style="fill: rgb(38, 50, 56); transform-origin: 245.965px 121.889px;" id="el30pnwyechhl" class="animable"></path><g id="el5pirc5jyb6"><circle cx="185.31" cy="156" r="10.83" style="fill: rgb(38, 50, 56); transform-origin: 185.31px 156px; transform: rotate(-13.67deg);" class="animable"></circle></g><path d="M176.61,156.65a4.56,4.56,0,1,0,2.39-6A4.56,4.56,0,0,0,176.61,156.65Z" style="fill: rgb(255, 255, 255); transform-origin: 180.796px 154.841px;" id="els0d75jovge" class="animable"></path><g id="elyhbmwbyu1c"><circle cx="241.1" cy="132.09" r="10.83" style="fill: rgb(38, 50, 56); transform-origin: 241.1px 132.09px; transform: rotate(-68.19deg);" class="animable"></circle></g><path d="M232.4,132.74a4.56,4.56,0,1,0,2.39-6A4.55,4.55,0,0,0,232.4,132.74Z" style="fill: rgb(255, 255, 255); transform-origin: 236.584px 130.931px;" id="elgmccv9pdwkw" class="animable"></path><path d="M186.9,156.67a1.82,1.82,0,1,0,.95-2.4A1.83,1.83,0,0,0,186.9,156.67Z" style="fill: rgb(255, 255, 255); transform-origin: 188.57px 155.942px;" id="elwrnwfio0z6" class="animable"></path><path d="M242.69,132.76a1.82,1.82,0,1,0,1-2.39A1.81,1.81,0,0,0,242.69,132.76Z" style="fill: rgb(255, 255, 255); transform-origin: 244.368px 132.058px;" id="el6t9p1y3b5ru" class="animable"></path><path d="M236.88,166.87c-.55.35-1.1.71-1.67,1s-1.2.57-1.83.8a12.69,12.69,0,0,1-4,.71,10.53,10.53,0,0,1-4.07-.88,9.54,9.54,0,0,1-3.43-2.55l1.63-.7a9.71,9.71,0,0,1-.52,4.25,10.52,10.52,0,0,1-2.17,3.55,12.42,12.42,0,0,1-3.27,2.4,19.39,19.39,0,0,1-1.84.77c-.64.19-1.28.35-1.91.5.57-.34,1.14-.65,1.7-1s1.08-.67,1.58-1.07a14.32,14.32,0,0,0,2.65-2.56,10.24,10.24,0,0,0,1.62-3.17,9.51,9.51,0,0,0,.36-1.73,7.25,7.25,0,0,0,0-1.68.92.92,0,0,1,.78-1,.94.94,0,0,1,.85.34,8.46,8.46,0,0,0,1.21,1.17,11,11,0,0,0,1.5.92,10.45,10.45,0,0,0,3.41,1,13.91,13.91,0,0,0,3.69-.16c.63-.08,1.24-.28,1.87-.4S236.25,167.05,236.88,166.87Z" style="fill: rgb(38, 50, 56); transform-origin: 225.34px 170.611px;" id="elbmhwmzwcfyu" class="animable"></path><path d="M222.61,166.35a.93.93,0,0,1-.84-.55L219,159.29a.91.91,0,0,1,.48-1.19.9.9,0,0,1,1.2.48l2.79,6.5a.91.91,0,0,1-.84,1.27Z" style="fill: rgb(38, 50, 56); transform-origin: 221.236px 162.186px;" id="el3v31srna797" class="animable"></path><path d="M131.72,180.23c-8.11,3.81-14,11.91-15.47,21.5,7.16-8.74,15.51-6.17,15.51-6.17Z" style="fill: rgb(64, 123, 255); transform-origin: 124.005px 190.98px;" id="elshn1b55v3z" class="animable"></path><path d="M132.55,203.86A21.62,21.62,0,0,0,134,224c-.08-8.6,6.06-11.16,6.06-11.16Z" style="fill: rgb(64, 123, 255); transform-origin: 135.392px 213.93px;" id="el07v6nsutt8bp" class="animable"></path><path d="M132.08,190.66c-8.17,6.1-12.85,16.47-12.36,27.51,6-11.39,15.9-10.42,15.9-10.42Z" style="fill: rgb(64, 123, 255); transform-origin: 127.653px 204.415px;" id="ely3scxqmmm6i" class="animable"></path><path d="M296,109.84c8.35-3.24,18.25-1.88,26.24,3.63-11.27-.84-15.17,7-15.17,7Z" style="fill: rgb(64, 123, 255); transform-origin: 309.12px 114.289px;" id="el4f24aa1fncm" class="animable"></path><path d="M309.86,126.34c6.73-1.09,14.07-.24,18.57,4.14a23.44,23.44,0,0,0-15.1,5.5Z" style="fill: rgb(64, 123, 255); transform-origin: 319.145px 130.945px;" id="el7h31apnxaat" class="animable"></path><path d="M307.61,125.36c6.11,3,11.57,8,12.67,14.19a23.41,23.41,0,0,0-15.48-4.34Z" style="fill: rgb(64, 123, 255); transform-origin: 312.54px 132.455px;" id="el3ntdilvnkh4" class="animable"></path><path d="M303.32,117.3c10.05-1.71,20.78,2.06,28.44,10-12.38-3.51-18.51,4.32-18.51,4.32Z" style="fill: rgb(64, 123, 255); transform-origin: 317.54px 124.257px;" id="elgk11pbmlcqm" class="animable"></path><path d="M190,107.53c-.38-5.66,2.35-10.53,9.11-15.56-1.42,8.08,4.43,10.1,4.43,10.1Z" style="fill: rgb(64, 123, 255); transform-origin: 196.753px 99.75px;" id="el7z2lhmdccna" class="animable"></path><path d="M197.38,104.38c1.34-6.58,8.08-13,17.89-17.13-7,7.54-1.36,12.22-1.36,12.22Z" style="fill: rgb(64, 123, 255); transform-origin: 206.325px 95.815px;" id="elp0vl84eaxjb" class="animable"></path><path d="M141.59,222.55a.49.49,0,0,1-.25-.08.45.45,0,0,1-.12-.63c26.51-39.62,74.75-55.25,75.23-55.4a.47.47,0,0,1,.58.3.46.46,0,0,1-.3.57c-.48.15-48.42,15.69-74.76,55A.43.43,0,0,1,141.59,222.55Z" style="fill: rgb(38, 50, 56); transform-origin: 179.095px 194.485px;" id="elewxvkljow9k" class="animable"></path><path d="M148.89,247.51a.4.4,0,0,1-.15,0,.46.46,0,0,1-.29-.58c18.3-53.45,66.2-76.61,66.68-76.83a.45.45,0,0,1,.6.21.45.45,0,0,1-.21.61c-.48.23-48,23.23-66.2,76.31A.47.47,0,0,1,148.89,247.51Z" style="fill: rgb(38, 50, 56); transform-origin: 182.103px 208.786px;" id="ellnl3ztqqtmm" class="animable"></path><path d="M227.8,162.53a.43.43,0,0,1-.39-.23.44.44,0,0,1,.16-.62c.44-.26,44.51-25.33,91.65-18.19a.44.44,0,0,1,.38.51.48.48,0,0,1-.52.39c-46.81-7.1-90.61,17.82-91,18.08A.46.46,0,0,1,227.8,162.53Z" style="fill: rgb(38, 50, 56); transform-origin: 273.474px 152.372px;" id="elxnfytnqig2r" class="animable"></path><path d="M322.38,165.89a.32.32,0,0,1-.14,0c-55.8-18-90.41-2-90.76-1.82a.45.45,0,1,1-.39-.82c.34-.17,35.25-16.36,91.43,1.77a.47.47,0,0,1,.29.58A.45.45,0,0,1,322.38,165.89Z" style="fill: rgb(38, 50, 56); transform-origin: 276.83px 161.166px;" id="el03tc9ophrjdu" class="animable"></path></g><g id="freepik--ball-of-yarn--inject-85" class="animable" style="transform-origin: 226.45px 394.69px;"><g id="el2q5enzuhr3j"><circle cx="202.29" cy="394.69" r="22.97" style="fill: rgb(64, 123, 255); transform-origin: 202.29px 394.69px; transform: rotate(-47.2deg);" class="animable"></circle></g><path d="M266.75,418.62c-11.38,0-15.4-4.31-19.28-8.47a33.43,33.43,0,0,0-4.21-4c-5.82-4.44-15-6.47-19.63-4.34a1,1,0,0,1-.81-1.75c5.3-2.43,15.19-.34,21.61,4.55a36.26,36.26,0,0,1,4.46,4.25c3.76,4.05,7.32,7.87,17.86,7.87a14.25,14.25,0,0,0,12.74-7.16,11.52,11.52,0,0,0,.15-11.64c-2.39-3.85-7.31-5.81-13.87-5.5a1,1,0,1,1-.09-1.93c7.29-.33,12.83,1.94,15.6,6.41a13.48,13.48,0,0,1-.1,13.6A16.15,16.15,0,0,1,266.75,418.62Z" style="fill: rgb(64, 123, 255); transform-origin: 252.768px 404.547px;" id="eldn5f7v1li7h" class="animable"></path><path d="M212,412.2a51,51,0,0,1-32.91-12.48,1,1,0,0,1,1.28-1.44c8,7.14,22.28,13.9,38.21,11.5a1,1,0,1,1,.29,1.91A46.26,46.26,0,0,1,212,412.2Z" style="fill: rgb(64, 123, 255); transform-origin: 199.456px 405.189px;" id="eloczuaxtsob" class="animable"></path><path d="M209.48,415.06c-11.79,0-21.86-4.64-30.65-14.1a1,1,0,0,1,0-1.36,1,1,0,0,1,1.37,0c9.73,10.48,21.1,14.77,34.75,13.15a1,1,0,1,1,.23,1.91A47.29,47.29,0,0,1,209.48,415.06Z" style="fill: rgb(64, 123, 255); transform-origin: 197.45px 407.194px;" id="elhlzjnlqmyfl" class="animable"></path><path d="M192.06,416.22a1,1,0,0,1-1-.9c-.84-11.28,3.05-29.24,13.61-43.93a1,1,0,0,1,1.57,1.12C196,386.82,192.21,404.25,193,415.18a1,1,0,0,1-.89,1Z" style="fill: rgb(64, 123, 255); transform-origin: 198.625px 393.693px;" id="ellab1l685h8p" class="animable"></path><path d="M182.47,407.27a1,1,0,0,1-.52-.15,1,1,0,0,1-.3-1.33c3.36-5.31,15.84-23.12,35.4-29.37a1,1,0,0,1,1.21.62,1,1,0,0,1-.62,1.21c-18.94,6.06-31.09,23.4-34.36,28.57A1,1,0,0,1,182.47,407.27Z" style="fill: rgb(64, 123, 255); transform-origin: 199.905px 391.826px;" id="elnz5trbip98e" class="animable"></path><path d="M182.47,407.27a.92.92,0,0,1-.36-.07,1,1,0,0,1-.54-1.25,55.26,55.26,0,0,1,33-31.36,1,1,0,0,1,.64,1.82,53.33,53.33,0,0,0-31.88,30.26A1,1,0,0,1,182.47,407.27Z" style="fill: rgb(64, 123, 255); transform-origin: 198.577px 390.929px;" id="elm1yxw85rf1" class="animable"></path><path d="M189.21,414.54a1,1,0,0,1-1-.86c-2.42-20.84,4.42-32.76,12.18-42.53a1,1,0,0,1,1.35-.16,1,1,0,0,1,.16,1.36c-7.5,9.45-14.11,21-11.77,41.11a1,1,0,0,1-.85,1.07Z" style="fill: rgb(64, 123, 255); transform-origin: 194.906px 392.669px;" id="elp5yyl572l0b" class="animable"></path><path d="M186.53,412.36a1,1,0,0,1-.93-.7c-3-11.05-.77-28.33,11.47-40.18a1,1,0,0,1,1.36,0,1,1,0,0,1,0,1.37c-11.15,10.79-13.95,27.42-10.95,38.27a1,1,0,0,1-.67,1.19Z" style="fill: rgb(64, 123, 255); transform-origin: 191.553px 391.787px;" id="elpybzuxffid" class="animable"></path><path d="M225,398.86a1,1,0,0,1-.56-.18c-14.3-10.29-31.74-14.08-42.67-13.26a1,1,0,0,1-.14-1.93c11.28-.83,29.24,3.05,43.94,13.62a1,1,0,0,1-.57,1.75Z" style="fill: rgb(64, 123, 255); transform-origin: 203.433px 391.121px;" id="elxki9ad8o5a" class="animable"></path><path d="M225.2,396.19a.88.88,0,0,1-.39-.08c-12.82-5.69-32.22-6.44-45.12-1.76a1,1,0,1,1-.66-1.81c13.32-4.84,33.33-4.06,46.56,1.81a1,1,0,0,1,.49,1.27A1,1,0,0,1,225.2,396.19Z" style="fill: rgb(64, 123, 255); transform-origin: 202.13px 392.78px;" id="el7xvb5eh3jqy" class="animable"></path><path d="M225.16,393.49a1,1,0,0,1-.71-.31c-9.51-10.34-21.83-14-40-11.91a1,1,0,1,1-.23-1.91c18.56-2.16,31.78,1.82,41.61,12.52a1,1,0,0,1-.71,1.61Z" style="fill: rgb(64, 123, 255); transform-origin: 204.552px 386.142px;" id="el7csjmri8408" class="animable"></path><path d="M224.44,389.57a1,1,0,0,1-.68-.29c-11.89-11.86-28.66-13.57-36.25-11a1,1,0,0,1-.62-1.83c8.05-2.73,25.77-1,38.23,11.46a1,1,0,0,1,0,1.36A1,1,0,0,1,224.44,389.57Z" style="fill: rgb(64, 123, 255); transform-origin: 205.916px 382.453px;" id="eljnz469gfhw" class="animable"></path><path d="M220,410.31a.84.84,0,0,1-.27,0c-23-6.81-39.91-22.27-40.07-22.43a1,1,0,0,1,1.3-1.42c.17.16,16.77,15.32,39.32,22a1,1,0,0,1-.28,1.89Z" style="fill: rgb(64, 123, 255); transform-origin: 200.179px 398.351px;" id="elt8sx77qf4t" class="animable"></path><path d="M220.46,409.72a1,1,0,0,1-.38-.08,255.59,255.59,0,0,1-39.84-22.25,1,1,0,1,1,1.11-1.57,253.23,253.23,0,0,0,39.49,22.05,1,1,0,0,1-.38,1.85Z" style="fill: rgb(64, 123, 255); transform-origin: 200.449px 397.583px;" id="elv62dvjdy8xf" class="animable"></path><path d="M221.31,408.53a.91.91,0,0,1-.45-.11c-19.67-10.58-40.29-20.85-40.49-20.95a1,1,0,0,1,.85-1.73c.21.1,20.86,10.39,40.55,21a1,1,0,0,1-.46,1.81Z" style="fill: rgb(64, 123, 255); transform-origin: 201.114px 397.136px;" id="elrrnvejn9tr" class="animable"></path><path d="M222,407.47a.92.92,0,0,1-.59-.2c-17.86-14-40.31-20.5-40.54-20.56a1,1,0,0,1,.53-1.86c.23.07,23,6.65,41.2,20.9a1,1,0,0,1,.16,1.35A.94.94,0,0,1,222,407.47Z" style="fill: rgb(64, 123, 255); transform-origin: 201.666px 396.16px;" id="els71j2umz6ba" class="animable"></path><path d="M223.84,403.59a1,1,0,0,1-.61-.21c-16.36-13.44-42-16.61-42.22-16.64a1,1,0,0,1,.23-1.92c.26,0,26.41,3.27,43.22,17.07a1,1,0,0,1,.13,1.35A1,1,0,0,1,223.84,403.59Z" style="fill: rgb(64, 123, 255); transform-origin: 202.586px 394.205px;" id="eljf6ebb31dk9" class="animable"></path><path d="M193.69,417a1,1,0,0,1-.56-1.74c18.23-13.19,28.64-31.49,28.74-31.67a1,1,0,1,1,1.68.95c-.1.18-10.72,18.85-29.29,32.28A1,1,0,0,1,193.69,417Z" style="fill: rgb(64, 123, 255); transform-origin: 208.318px 399.918px;" id="elt79irueolp" class="animable"></path><g id="ell8db9kwpul"><g style="opacity: 0.3; transform-origin: 202.13px 393.899px;" class="animable"><path d="M212,412.2a51,51,0,0,1-32.91-12.48,1,1,0,0,1,1.28-1.44c8,7.14,22.28,13.9,38.21,11.5a1,1,0,1,1,.29,1.91A46.26,46.26,0,0,1,212,412.2Z" id="eluxmgbfg7m3" class="animable" style="transform-origin: 199.456px 405.189px;"></path><path d="M209.48,415.06c-11.79,0-21.86-4.64-30.65-14.1a1,1,0,0,1,0-1.36,1,1,0,0,1,1.37,0c9.73,10.48,21.1,14.77,34.75,13.15a1,1,0,1,1,.23,1.91A47.29,47.29,0,0,1,209.48,415.06Z" id="elbxrb7l0g34s" class="animable" style="transform-origin: 197.45px 407.194px;"></path><path d="M192.06,416.22a1,1,0,0,1-1-.9c-.84-11.28,3.05-29.24,13.61-43.93a1,1,0,0,1,1.57,1.12C196,386.82,192.21,404.25,193,415.18a1,1,0,0,1-.89,1Z" id="eleb4gcrdu2go" class="animable" style="transform-origin: 198.625px 393.693px;"></path><path d="M182.47,407.27a1,1,0,0,1-.52-.15,1,1,0,0,1-.3-1.33c3.36-5.31,15.84-23.12,35.4-29.37a1,1,0,0,1,1.21.62,1,1,0,0,1-.62,1.21c-18.94,6.06-31.09,23.4-34.36,28.57A1,1,0,0,1,182.47,407.27Z" id="eldkj0k4m8vv6" class="animable" style="transform-origin: 199.905px 391.826px;"></path><path d="M182.47,407.27a.92.92,0,0,1-.36-.07,1,1,0,0,1-.54-1.25,55.26,55.26,0,0,1,33-31.36,1,1,0,0,1,.64,1.82,53.33,53.33,0,0,0-31.88,30.26A1,1,0,0,1,182.47,407.27Z" id="el3drqm9s1hjm" class="animable" style="transform-origin: 198.577px 390.929px;"></path><path d="M189.21,414.54a1,1,0,0,1-1-.86c-2.42-20.84,4.42-32.76,12.18-42.53a1,1,0,0,1,1.35-.16,1,1,0,0,1,.16,1.36c-7.5,9.45-14.11,21-11.77,41.11a1,1,0,0,1-.85,1.07Z" id="el7b92v2dxn6" class="animable" style="transform-origin: 194.906px 392.669px;"></path><path d="M186.53,412.36a1,1,0,0,1-.93-.7c-3-11.05-.77-28.33,11.47-40.18a1,1,0,0,1,1.36,0,1,1,0,0,1,0,1.37c-11.15,10.79-13.95,27.42-10.95,38.27a1,1,0,0,1-.67,1.19Z" id="eldnw7od92rzs" class="animable" style="transform-origin: 191.553px 391.787px;"></path><path d="M225,398.86a1,1,0,0,1-.56-.18c-14.3-10.29-31.74-14.08-42.67-13.26a1,1,0,0,1-.14-1.93c11.28-.83,29.24,3.05,43.94,13.62a1,1,0,0,1-.57,1.75Z" id="eligw2uvnjfoh" class="animable" style="transform-origin: 203.433px 391.121px;"></path><path d="M225.2,396.19a.88.88,0,0,1-.39-.08c-12.82-5.69-32.22-6.44-45.12-1.76a1,1,0,1,1-.66-1.81c13.32-4.84,33.33-4.06,46.56,1.81a1,1,0,0,1,.49,1.27A1,1,0,0,1,225.2,396.19Z" id="el68sbc5vj1kp" class="animable" style="transform-origin: 202.13px 392.78px;"></path><path d="M225.16,393.49a1,1,0,0,1-.71-.31c-9.51-10.34-21.83-14-40-11.91a1,1,0,1,1-.23-1.91c18.56-2.16,31.78,1.82,41.61,12.52a1,1,0,0,1-.71,1.61Z" id="elzsjfrbzox7" class="animable" style="transform-origin: 204.552px 386.142px;"></path><path d="M224.44,389.57a1,1,0,0,1-.68-.29c-11.89-11.86-28.66-13.57-36.25-11a1,1,0,0,1-.62-1.83c8.05-2.73,25.77-1,38.23,11.46a1,1,0,0,1,0,1.36A1,1,0,0,1,224.44,389.57Z" id="eli4v8kuxytkn" class="animable" style="transform-origin: 205.916px 382.453px;"></path><path d="M220,410.31a.84.84,0,0,1-.27,0c-23-6.81-39.91-22.27-40.07-22.43a1,1,0,0,1,1.3-1.42c.17.16,16.77,15.32,39.32,22a1,1,0,0,1-.28,1.89Z" id="elkrs2fpq6nn" class="animable" style="transform-origin: 200.179px 398.351px;"></path><path d="M220.46,409.72a1,1,0,0,1-.38-.08,255.59,255.59,0,0,1-39.84-22.25,1,1,0,1,1,1.11-1.57,253.23,253.23,0,0,0,39.49,22.05,1,1,0,0,1-.38,1.85Z" id="eley74e64ymsa" class="animable" style="transform-origin: 200.449px 397.583px;"></path><path d="M221.31,408.53a.91.91,0,0,1-.45-.11c-19.67-10.58-40.29-20.85-40.49-20.95a1,1,0,0,1,.85-1.73c.21.1,20.86,10.39,40.55,21a1,1,0,0,1-.46,1.81Z" id="el760ap2tn7be" class="animable" style="transform-origin: 201.114px 397.136px;"></path><path d="M222,407.47a.92.92,0,0,1-.59-.2c-17.86-14-40.31-20.5-40.54-20.56a1,1,0,0,1,.53-1.86c.23.07,23,6.65,41.2,20.9a1,1,0,0,1,.16,1.35A.94.94,0,0,1,222,407.47Z" id="elkcek4rx9x89" class="animable" style="transform-origin: 201.666px 396.16px;"></path><path d="M223.84,403.59a1,1,0,0,1-.61-.21c-16.36-13.44-42-16.61-42.22-16.64a1,1,0,0,1,.23-1.92c.26,0,26.41,3.27,43.22,17.07a1,1,0,0,1,.13,1.35A1,1,0,0,1,223.84,403.59Z" id="els6ukpt8zkas" class="animable" style="transform-origin: 202.586px 394.205px;"></path><path d="M193.69,417a1,1,0,0,1-.56-1.74c18.23-13.19,28.64-31.49,28.74-31.67a1,1,0,1,1,1.68.95c-.1.18-10.72,18.85-29.29,32.28A1,1,0,0,1,193.69,417Z" id="elruog62l5fli" class="animable" style="transform-origin: 208.318px 399.918px;"></path></g></g></g><defs>     <filter id="active" height="200%">         <feMorphology in="SourceAlpha" result="DILATED" operator="dilate" radius="2"></feMorphology>                <feFlood flood-color="#32DFEC" flood-opacity="1" result="PINK"></feFlood>        <feComposite in="PINK" in2="DILATED" operator="in" result="OUTLINE"></feComposite>        <feMerge>            <feMergeNode in="OUTLINE"></feMergeNode>            <feMergeNode in="SourceGraphic"></feMergeNode>        </feMerge>    </filter>    <filter id="hover" height="200%">        <feMorphology in="SourceAlpha" result="DILATED" operator="dilate" radius="2"></feMorphology>                <feFlood flood-color="#ff0000" flood-opacity="0.5" result="PINK"></feFlood>        <feComposite in="PINK" in2="DILATED" operator="in" result="OUTLINE"></feComposite>        <feMerge>            <feMergeNode in="OUTLINE"></feMergeNode>            <feMergeNode in="SourceGraphic"></feMergeNode>        </feMerge>            <feColorMatrix type="matrix" values="0   0   0   0   0                0   1   0   0   0                0   0   0   0   0                0   0   0   1   0 "></feColorMatrix>    </filter></defs></svg>